pico-8 play session: hold ← + tap ❎

[t = 1 s] hold ← ~1s, tap ❎ ~2×
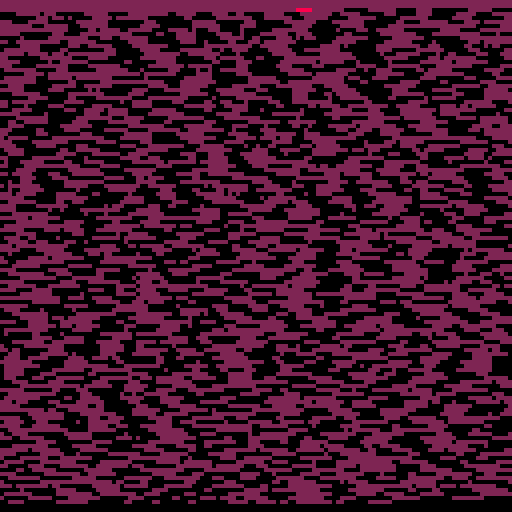
[t = 2 s] hold ← ~2s, tap ❎ ~4×
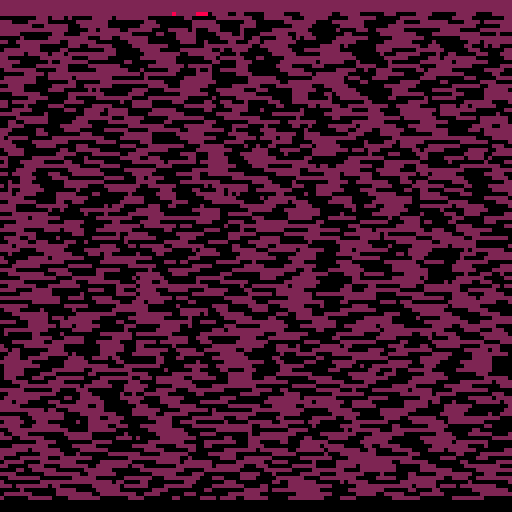
[t = 4 s] hold ← ~4s, tap ❎ ~7×
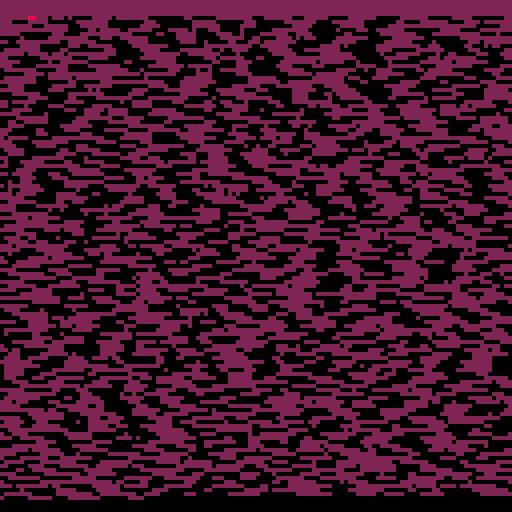
[t = 6 s] hold ← ~6s, tap ❎ ~10×
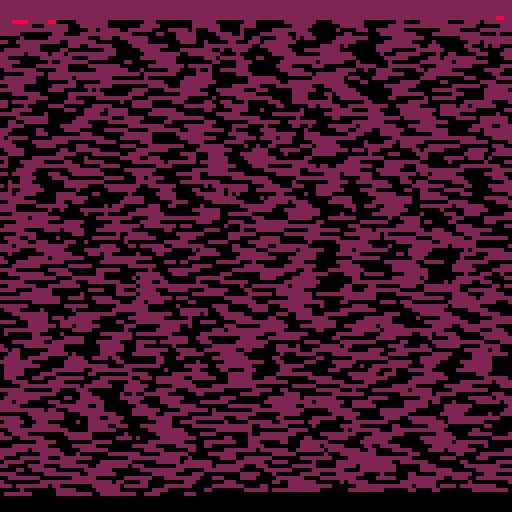

pico-8 cartridge
version 42
__lua__
-- advent of code day 9 2024
-- by neil popham

data = "216756491169358392398129475754743413109164963752215967748195906974548675496961102765802254422554825635465459313115518926937365767658302457893967378488247441906363785875495766906076808045215264511335179714327955508834805623554214724827949034181660433277566224411135868990624072785842152331896775183175573265997052781010311770423623112495293655821245639946763681513140873062841866871364122533588458973163259097653150377712792659244791631717818636858791663745385384973185378316341212786852124621685851608091854649618775703724836198197979813348473580582670949850325094285528464762795320567493698972606646111844947336641010494667647796497399442168873577552594208615954512752711679167591255352233153330782920397434154755588267262152802265412167583251566725431917543591977619425598684045807482591787935650459918278185517322664586283810727989787349899575441622147193795266254665829216471732424023853197383876765482474458498156508487955141338059906064859756394557556714316975551045384350446512122631667243883359226987954353913138215652424854725843447416681434395276851852372354404729992451411613652357817175807946971814449055594974466122932033386047104886899992805464504037715433875662986630117291216757103449532147285047308537259743123850585620885518302283313649318664925027119443336855602524621268177635242152967447222457815530242716557111192512497655397889544786117956927963752239204746856145659019573055891136322619954832325481765812146044687763981678156999141599526985177515324691799490983664781258357484572559444387297410312427358070469181381330908739694885415398284513768441903210239959381220374036775046911793494225187186483556955184829352343219196555871687929931706843216287243288841591686475985511446371643185681184187431261428657755692158437651854089393073797839159230999731276319384830525389773039601958558658403857785767148870922497966452934628634837647441556913321794871168794469287117758943844227157998108095112032377389518098129167242630129821645910332353546426793396927987185158866191609577445280724256603139796889826188796331462940239054284139408389678718455364174950617945171998723645679970161049979015925113683243694587587131879618742589761558935386235020724540876598704387713130363652183673928167529540765817683160882771404075433316251981979073107774823156795357595238438829581436738283645173368945962690444520896327198053321551294422105553212749638252822663954398612535711644755014691354903256559242551032412923274056292798765588672828165053253468625586967044966297684212943776578220881625243639373313669654482856956699723758373433748231726363386596405964454745349960977538768145708173666440796676677797243953539752276314915598705637121267295648898159339622556469488188585761713534763555794081725861231561798228357883629367647940812397754031195086679769279494626670465875786612838632463035833727623742735084533712894247156261389681975377523385604052761658275927807578989959117380104728124978178348129694884450144266664115972460442454779959595995833523787971899669655229495155225894167175795627817271822454417766631785757967139839249473899042174277848087451027549670166176724615608278276544728138917336655196479722677720959640358496866077927964395316547416259336886773933445749553924280299091242937392276115898194181287164758425308680615141991855684928615040379624289276929246388996525469966487472541426594497889488925272852512291266943645832821741995058165952287223987185237672858672865575"
files = {}
spaces = {}
id = 1
s = 1
moving = true
t = 0

function _init()
    local p = 1
    for i = 1, #data do
        n = tonum(data[i])
        printh(n)
        if i % 2 == 1 then
            files[id] = {{first = p, last = p + n - 1}}
            id += 1
        elseif n > 0 then
            add(spaces, {first = p, last = p + n - 1})
        end
        p += n
    end
    extcmd("rec")
end

function _update()
    if moving == false then
        t += 1
        if t == 60 then extcmd("video") end
        return
    end

    t += 1
    if t % 2 != 0 then return end

    id -= 1

    local size = 1 + files[id][1].last - files[id][1].first
    local required = size

    while required > 0 do
        if spaces[s].first > files[id][1].first then
            moving = false
            t = 0
            break
        end

        local space = 1 + spaces[s].last - spaces[s].first
        if space < required then
            add(files[id], spaces[s])
            files[id][1].last -= space
            required -= space
            s += 1
        elseif space > required then
            files[id][1] = {first = spaces[s].first, last = spaces[s].first + required - 1};
            spaces[s].first += required;
            required = 0
        else
            files[id][1] = spaces[s]
            required = 0
            s += 1
        end
    end
end

function _draw()
    cls(0)
    for uid, blocks in pairs(files) do
        local col = moving and uid == id and 8 or 2
        for b, block in pairs(blocks) do
            for bx = block.first, block.last do
                local x = (bx - 1) % 128
                local y = flr((bx - 1) / 128)
                pset(x, y, col)
            end
        end
    end
end
